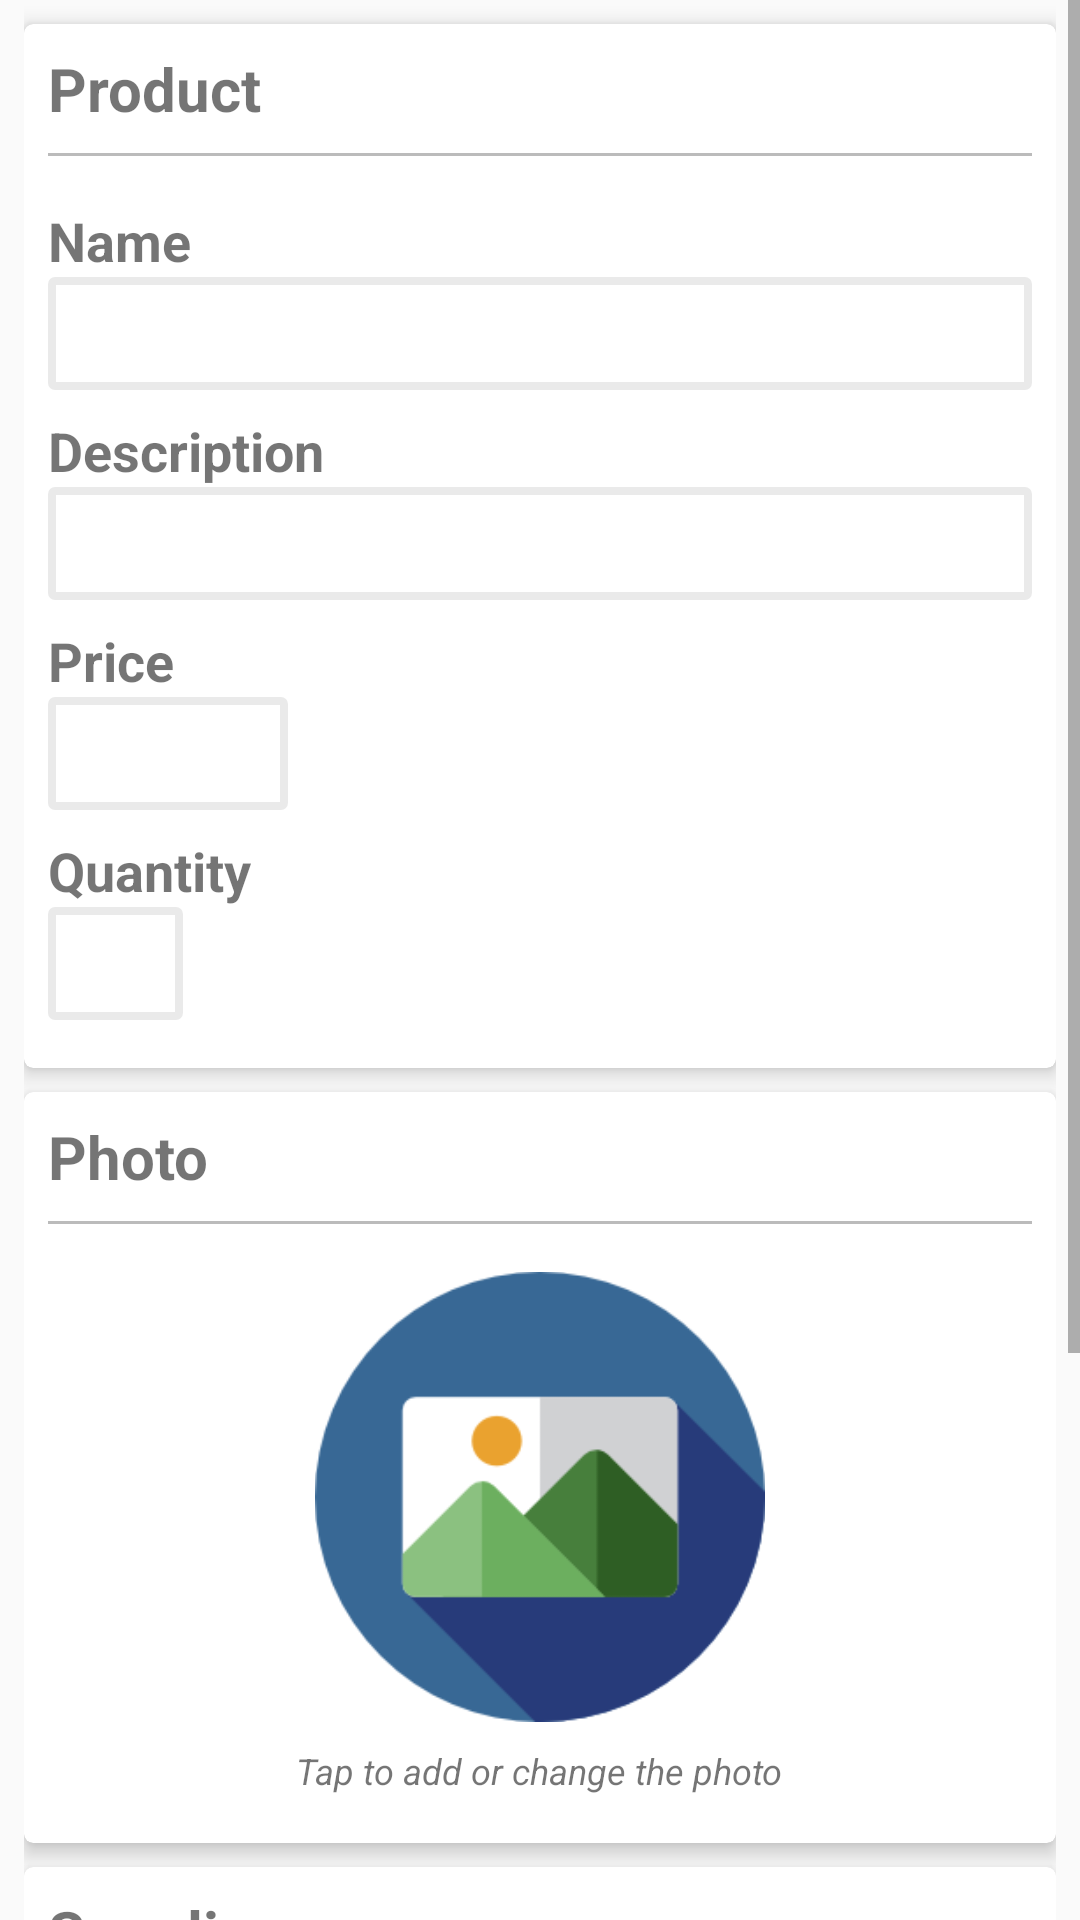

This screen was rendered from an Android layout file. Write that file and the resources it references.
<!-- AndroidManifest.xml: application theme AppTheme -->
<!-- res/layout/activity_details.xml -->
<?xml version="1.0" encoding="utf-8"?>
<ScrollView
    xmlns:android="http://schemas.android.com/apk/res/android"
    android:layout_width="match_parent"
    android:layout_height="match_parent">

  <LinearLayout
      android:layout_width="match_parent"
      android:layout_height="wrap_content"
      android:layout_marginEnd="@dimen/default_margin"
      android:layout_marginStart="@dimen/default_margin"
      android:orientation="vertical">

    <include
        layout="@layout/product_info_card_view"
        android:layout_width="match_parent"
        android:layout_height="match_parent"
        android:layout_marginTop="@dimen/default_margin"/>

    <include
        layout="@layout/product_photo_card_view"
        android:layout_width="match_parent"
        android:layout_height="match_parent"
        android:layout_marginTop="@dimen/default_margin"/>

    <include
        layout="@layout/product_supplier_card_view"
        android:layout_width="match_parent"
        android:layout_height="match_parent"
        android:layout_marginBottom="@dimen/default_margin"
        android:layout_marginTop="@dimen/default_margin"/>

  </LinearLayout>

</ScrollView>
<!-- res/layout/product_info_card_view.xml (included above) -->
<?xml version="1.0" encoding="utf-8"?>
<android.support.v7.widget.CardView
    xmlns:android="http://schemas.android.com/apk/res/android"
    xmlns:app="http://schemas.android.com/apk/res-auto"
    xmlns:tools="http://schemas.android.com/tools"
    android:layout_width="match_parent"
    android:layout_height="wrap_content"
    android:layout_marginBottom="@dimen/default_margin"
    app:cardElevation="@dimen/info_card_elevation"
    app:cardCornerRadius="@dimen/info_card_radius">

  <RelativeLayout
      android:layout_width="match_parent"
      android:layout_height="match_parent"
      android:paddingStart="@dimen/default_padding"
      android:paddingEnd="@dimen/default_padding"
      android:paddingTop="@dimen/default_padding"
      android:paddingBottom="@dimen/info_padding_bottom">

    
    <TextView
        android:id="@+id/product_title"
        android:layout_width="wrap_content"
        android:layout_height="wrap_content"
        android:layout_toEndOf="@id/item_image"
        android:text="@string/product"
        android:textSize="@dimen/extra_large_font_size"
        android:textStyle="bold"/>

    <View
        android:id="@+id/view_title_line"
        android:layout_width="match_parent"
        android:layout_height="@dimen/info_line_height"
        android:layout_below="@id/product_title"
        android:layout_marginBottom="@dimen/info_line_margin_bottom"
        android:layout_marginTop="@dimen/default_margin"
        android:background="@color/info_line_color"/>
    

    
    <TextView
        android:id="@+id/view_product_name"
        android:layout_width="wrap_content"
        android:layout_height="wrap_content"
        android:layout_below="@id/view_title_line"
        android:text="@string/name"
        android:textSize="@dimen/very_large_font_size"
        android:textStyle="bold"/>

    <EditText
        android:id="@+id/product_name"
        android:layout_width="match_parent"
        android:layout_height="wrap_content"
        android:layout_below="@id/view_product_name"
        android:padding="@dimen/default_padding"
        android:textSize="@dimen/large_font_size"
        android:maxLines="@integer/info_default_lines"
        android:minLines="@integer/info_default_lines"
        android:lines="@integer/info_default_lines"
        android:background="@drawable/edit_text_background"
        android:inputType="text"
        tools:ignore="LabelFor"/>

    

    
    <TextView
        android:id="@+id/view_product_description"
        android:layout_width="wrap_content"
        android:layout_height="wrap_content"
        android:layout_below="@id/product_name"
        android:layout_marginTop="@dimen/default_margin"
        android:text="@string/description"
        android:textSize="@dimen/very_large_font_size"
        android:textStyle="bold"/>

    <EditText
        android:id="@+id/product_description"
        android:layout_width="match_parent"
        android:layout_height="wrap_content"
        android:layout_below="@id/view_product_description"
        android:padding="@dimen/default_padding"
        android:textSize="@dimen/large_font_size"
        android:maxLines="@integer/info_description_lines"
        android:background="@drawable/edit_text_background"
        android:inputType="textMultiLine"
        tools:ignore="LabelFor"/>

    

    
    <TextView
        android:id="@+id/view_product_price"
        android:layout_width="wrap_content"
        android:layout_height="wrap_content"
        android:layout_below="@id/product_description"
        android:layout_marginTop="@dimen/default_margin"
        android:text="@string/price"
        android:textSize="@dimen/very_large_font_size"
        android:textStyle="bold"/>

    <EditText
        android:id="@+id/product_price"
        android:layout_width="@dimen/info_price_width"
        android:layout_height="wrap_content"
        android:layout_below="@id/view_product_price"
        android:padding="@dimen/default_padding"
        android:maxLength="@integer/info_price_length"
        android:textSize="@dimen/large_font_size"
        android:background="@drawable/edit_text_background"
        android:inputType="numberDecimal"
        tools:ignore="LabelFor"/>

    

    
    <TextView
        android:id="@+id/view_product_quantity"
        android:layout_width="wrap_content"
        android:layout_height="wrap_content"
        android:layout_below="@id/product_price"
        android:layout_marginTop="@dimen/default_margin"
        android:text="@string/quantity"
        android:textSize="@dimen/very_large_font_size"
        android:textStyle="bold"/>

    <EditText
        android:id="@+id/product_quantity"
        android:layout_width="@dimen/info_quantity_width"
        android:layout_height="wrap_content"
        android:layout_below="@id/view_product_quantity"
        android:padding="@dimen/default_padding"
        android:maxLength="@integer/info_quantity_length"
        android:textSize="@dimen/large_font_size"
        android:background="@drawable/edit_text_background"
        android:inputType="number"
        tools:ignore="LabelFor"/>

    

  </RelativeLayout>

</android.support.v7.widget.CardView>
<!-- res/layout/product_photo_card_view.xml (included above) -->
<?xml version="1.0" encoding="utf-8"?>
<android.support.v7.widget.CardView
    xmlns:android="http://schemas.android.com/apk/res/android"
    xmlns:app="http://schemas.android.com/apk/res-auto"
    android:layout_width="match_parent"
    android:layout_height="wrap_content"
    android:layout_marginBottom="@dimen/default_margin"
    app:cardElevation="@dimen/info_card_elevation"
    app:cardCornerRadius="@dimen/info_card_radius">

  <RelativeLayout
      android:layout_width="match_parent"
      android:layout_height="match_parent"
      android:paddingStart="@dimen/default_padding"
      android:paddingEnd="@dimen/default_padding"
      android:paddingTop="@dimen/default_padding"
      android:paddingBottom="@dimen/info_padding_bottom">

    
    <TextView
        android:id="@+id/photo_title"
        android:layout_width="wrap_content"
        android:layout_height="wrap_content"
        android:layout_toEndOf="@id/item_image"
        android:text="@string/photo"
        android:textSize="@dimen/extra_large_font_size"
        android:textStyle="bold"/>

    <View
        android:id="@+id/view_title_line"
        android:layout_width="match_parent"
        android:layout_height="@dimen/info_line_height"
        android:layout_below="@id/photo_title"
        android:layout_marginBottom="@dimen/info_line_margin_bottom"
        android:layout_marginTop="@dimen/default_margin"
        android:background="@color/info_line_color"/>
    

    

    <RelativeLayout
        android:id="@+id/photo_container"
        android:layout_width="wrap_content"
        android:layout_height="wrap_content"
        android:layout_below="@id/view_title_line"
        android:layout_centerHorizontal="true">

      <ImageView
          android:id="@+id/product_photo"
          android:layout_width="wrap_content"
          android:layout_height="@dimen/info_image_height"
          app:srcCompat="@drawable/photo_placeholder"
          android:contentDescription="@null"/>

      <TextView
          android:id="@+id/photo_hint"
          android:layout_width="wrap_content"
          android:layout_height="wrap_content"
          android:layout_below="@id/product_photo"
          android:layout_centerHorizontal="true"
          android:layout_marginTop="@dimen/default_margin"
          android:ellipsize="end"
          android:text="@string/photo_hint"
          android:textStyle="italic"
          android:textSize="@dimen/small_font_size"
          android:textAppearance="?android:textAppearanceSmall"/>

    </RelativeLayout>
    

  </RelativeLayout>

</android.support.v7.widget.CardView>
<!-- res/layout/product_supplier_card_view.xml (included above) -->
<?xml version="1.0" encoding="utf-8"?>
<android.support.v7.widget.CardView
    xmlns:android="http://schemas.android.com/apk/res/android"
    xmlns:app="http://schemas.android.com/apk/res-auto"
    xmlns:tools="http://schemas.android.com/tools"
    android:layout_width="match_parent"
    android:layout_height="wrap_content"
    android:layout_marginBottom="@dimen/default_margin"
    app:cardElevation="@dimen/info_card_elevation"
    app:cardCornerRadius="@dimen/info_card_radius">

  <RelativeLayout
      android:layout_width="match_parent"
      android:layout_height="match_parent"
      android:paddingStart="@dimen/default_padding"
      android:paddingEnd="@dimen/default_padding"
      android:paddingTop="@dimen/default_padding"
      android:paddingBottom="@dimen/info_padding_bottom">

    
    <TextView
        android:id="@+id/supplier_title"
        android:layout_width="wrap_content"
        android:layout_height="wrap_content"
        android:layout_toEndOf="@id/item_image"
        android:text="@string/supplier"
        android:textSize="@dimen/extra_large_font_size"
        android:textStyle="bold"/>

    <View
        android:id="@+id/view_title_line"
        android:layout_width="match_parent"
        android:layout_height="@dimen/info_line_height"
        android:layout_below="@id/supplier_title"
        android:layout_marginBottom="@dimen/info_line_margin_bottom"
        android:layout_marginTop="@dimen/default_margin"
        android:background="@color/info_line_color"/>
    

    
    <TextView
        android:id="@+id/view_supplier_name"
        android:layout_width="wrap_content"
        android:layout_height="wrap_content"
        android:layout_below="@id/view_title_line"
        android:text="@string/name"
        android:textSize="@dimen/very_large_font_size"
        android:textStyle="bold"/>

    <EditText
        android:id="@+id/supplier_name"
        android:layout_width="match_parent"
        android:layout_height="wrap_content"
        android:layout_below="@id/view_supplier_name"
        android:padding="@dimen/default_padding"
        android:textSize="@dimen/large_font_size"
        android:lines="@integer/info_default_lines"
        android:background="@drawable/edit_text_background"
        android:inputType="text"
        tools:ignore="LabelFor"/>

    

    
    <TextView
        android:id="@+id/view_supplier_email"
        android:layout_width="wrap_content"
        android:layout_height="wrap_content"
        android:layout_below="@id/supplier_name"
        android:layout_marginTop="@dimen/default_margin"
        android:text="@string/email"
        android:textSize="@dimen/very_large_font_size"
        android:textStyle="bold"/>

    <EditText
        android:id="@+id/supplier_email"
        android:layout_width="match_parent"
        android:layout_height="wrap_content"
        android:layout_below="@id/view_supplier_email"
        android:padding="@dimen/default_padding"
        android:textSize="@dimen/large_font_size"
        android:lines="@integer/info_default_lines"
        android:background="@drawable/edit_text_background"
        android:inputType="textEmailAddress"
        tools:ignore="LabelFor"/>

    

    
    <TextView
        android:id="@+id/view_supplier_phone"
        android:layout_width="wrap_content"
        android:layout_height="wrap_content"
        android:layout_below="@id/supplier_email"
        android:layout_marginTop="@dimen/default_margin"
        android:text="@string/phone"
        android:textSize="@dimen/very_large_font_size"
        android:textStyle="bold"/>

    <EditText
        android:id="@+id/supplier_phone"
        android:layout_width="165dp"
        android:layout_height="wrap_content"
        android:layout_below="@id/view_supplier_phone"
        android:padding="@dimen/default_padding"
        android:textSize="@dimen/large_font_size"
        android:background="@drawable/edit_text_background"
        android:inputType="phone"
        tools:ignore="LabelFor"/>

    

    
    <LinearLayout
        android:id="@+id/order_more_container"
        android:layout_width="match_parent"
        android:layout_height="@dimen/info_phone_height"
        android:layout_below="@id/supplier_phone"
        android:layout_marginTop="@dimen/info_order_more_margin"
        android:gravity="center"
        android:background="@drawable/order_more_button_background"
        android:clickable="true"
        android:visibility="gone"
        android:focusable="true">

      <TextView
          android:id="@+id/order_more_button"
          android:layout_width="wrap_content"
          android:layout_height="wrap_content"
          android:text="@string/order_more"
          android:textSize="@dimen/very_large_font_size"
          android:textStyle="bold"/>

    </LinearLayout>

    

  </RelativeLayout>

</android.support.v7.widget.CardView>
<!-- resources referenced by this layout -->
<resources>
  <color name="info_line_color">#44000000</color>
  <dimen name="default_margin">8dp</dimen>
  <dimen name="default_padding">8dp</dimen>
  <dimen name="extra_large_font_size">20sp</dimen>
  <dimen name="info_card_elevation">4dp</dimen>
  <dimen name="info_card_radius">3dp</dimen>
  <dimen name="info_image_height">150dp</dimen>
  <dimen name="info_line_height">1dp</dimen>
  <dimen name="info_line_margin_bottom">16dp</dimen>
  <dimen name="info_order_more_margin">16dp</dimen>
  <dimen name="info_padding_bottom">16dp</dimen>
  <dimen name="info_phone_height">50dp</dimen>
  <dimen name="info_price_width">80dp</dimen>
  <dimen name="info_quantity_width">45dp</dimen>
  <dimen name="large_font_size">16sp</dimen>
  <dimen name="small_font_size">12sp</dimen>
  <dimen name="very_large_font_size">18sp</dimen>
  <!-- drawable edit_text_background (drawable) -->
  <shape xmlns:android="http://schemas.android.com/apk/res/android"
         android:shape="rectangle">
    <solid android:color="#00000000"/>
    <stroke
        android:width="2.5dp"
        android:color="#15000000"/>
    <corners
        android:radius="1dp"/>
  </shape>
  <!-- drawable order_more_button_background (drawable) -->
  <?xml version="1.0" encoding="utf-8"?>
  <ripple xmlns:android="http://schemas.android.com/apk/res/android"
          xmlns:tools="http://schemas.android.com/tools"
          android:color="@color/colorAccentDark"
          tools:targetApi="lollipop">
    <item
        android:id="@android:id/mask"
        android:drawable="@color/colorAccentDark"
        >
    </item>
    <item
        android:drawable="@color/colorAccent">
    </item>
  
  </ripple>
  <!-- drawable photo_placeholder: png bitmap (drawable, 6216 bytes) -->
  <integer name="info_default_lines">1</integer>
  <integer name="info_description_lines">6</integer>
  <integer name="info_price_length">7</integer>
  <integer name="info_quantity_length">3</integer>
  <string name="description">Description</string>
  <string name="email">Email</string>
  <string name="name">Name</string>
  <string name="order_more">Order more</string>
  <string name="phone">Phone</string>
  <string name="photo">Photo</string>
  <string name="photo_hint">Tap to add or change the photo</string>
  <string name="price">Price</string>
  <string name="product">Product</string>
  <string name="quantity">Quantity</string>
  <string name="supplier">Supplier</string>
  <style name="AppTheme" parent="Theme.AppCompat.Light">
      
      <item name="colorPrimary">@color/colorPrimary</item>
      <item name="colorPrimaryDark">@color/colorPrimaryDark</item>
      <item name="colorAccent">@color/colorAccent</item>
    </style>
  <color name="colorAccentDark">#546e7a</color>
  <color name="colorAccent">#81d4fa</color>
  <color name="colorPrimary">#0D47A1</color>
  <color name="colorPrimaryDark">#1A237E</color>
</resources>
